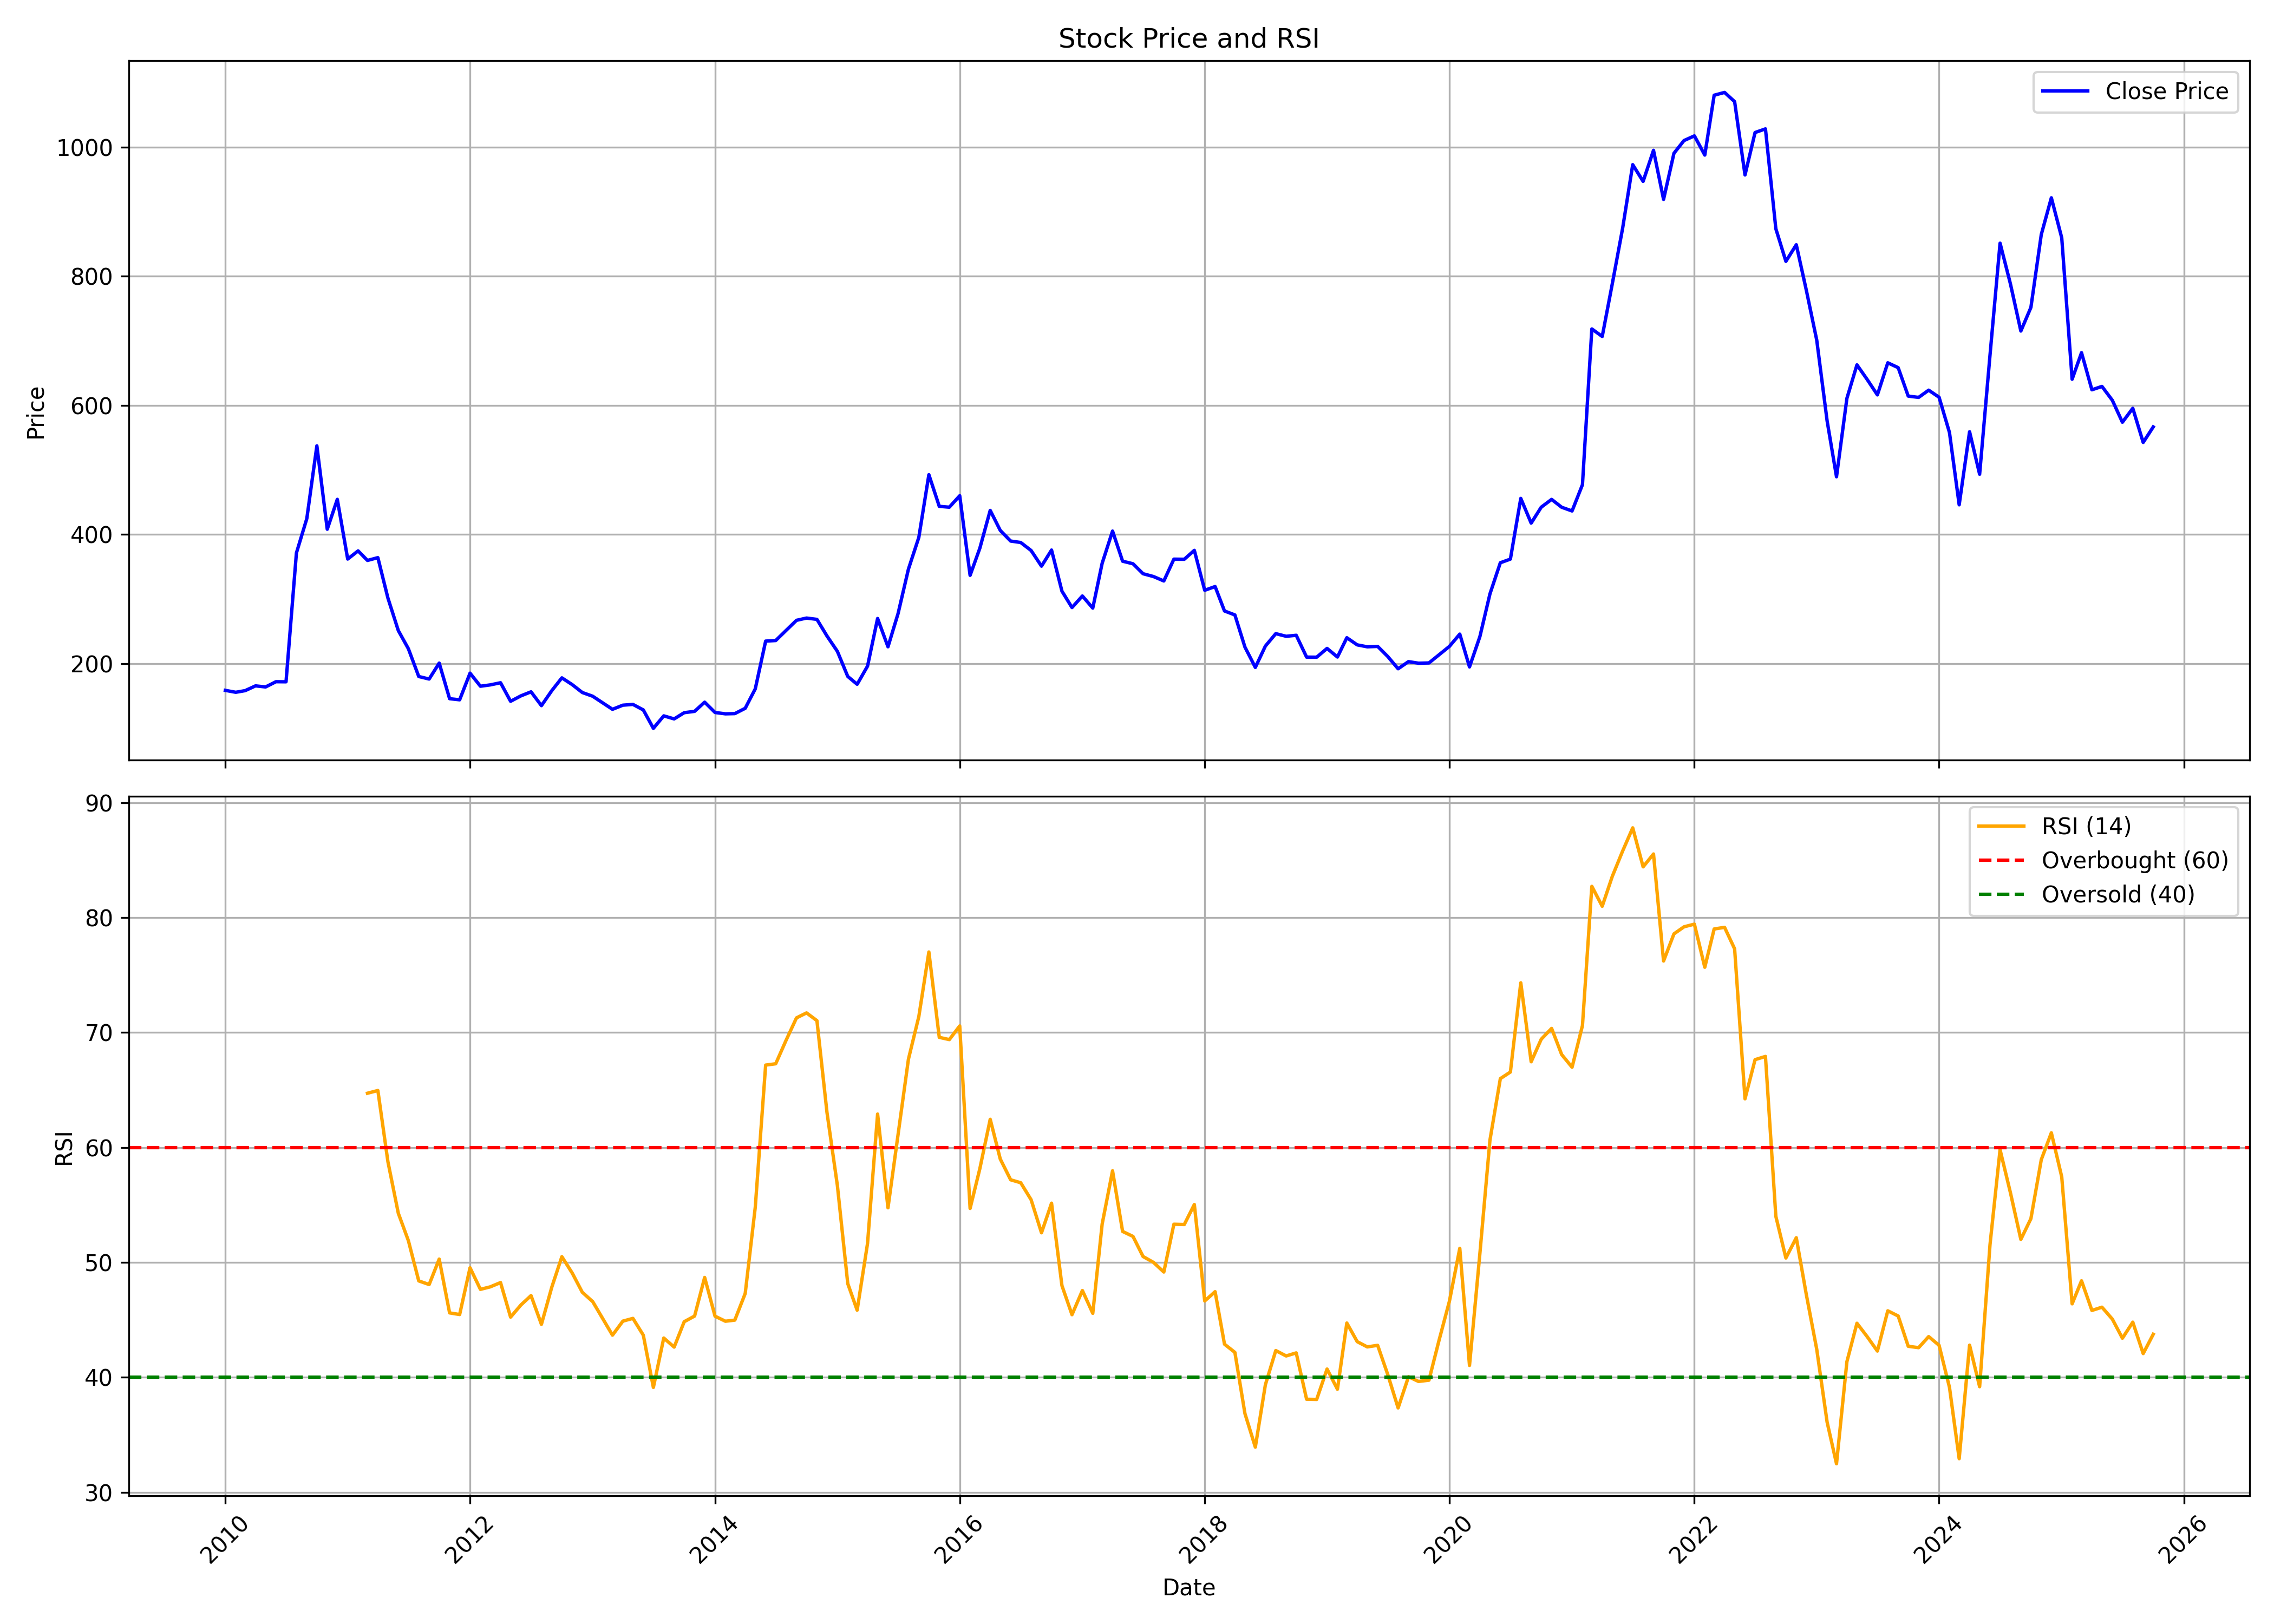

The data file committed next to this chart (first rows):
, date, symbol, open, high, low, close, volume, rsi
0, 2010-01-01, JINDALPOLY, 145.8, 169.2, 144.2, 158.5, 2569228, 
1, 2010-02-01, JINDALPOLY, 158.2, 163.2, 147.3, 155.5, 783270, 
2, 2010-03-01, JINDALPOLY, 155.5, 162.8, 145.1, 158.1, 958912, 
3, 2010-04-01, JINDALPOLY, 159, 187, 148.4, 165.5, 5975440, 
4, 2010-05-01, JINDALPOLY, 164.5, 173.4, 153.5, 163.8, 2770437, 
5, 2010-06-01, JINDALPOLY, 163.8, 179.6, 156.1, 171.9, 1289191, 
6, 2010-07-01, JINDALPOLY, 173.7, 178.8, 165.4, 171.8, 1614232, 
7, 2010-08-01, JINDALPOLY, 172.2, 379.4, 171.7, 371.4, 39209929, 
8, 2010-09-01, JINDALPOLY, 381, 442.1, 369.6, 424.6, 44185642, 
9, 2010-10-01, JINDALPOLY, 433.4, 596.5, 419.9, 537.3, 35823377, 
10, 2010-11-01, JINDALPOLY, 544.6, 568.6, 334.6, 408.1, 15582642, 
11, 2010-12-01, JINDALPOLY, 406.8, 476.3, 325.3, 454.4, 29869868, 
12, 2011-01-01, JINDALPOLY, 457.8, 490.7, 351.9, 361.9, 16941477, 
13, 2011-02-01, JINDALPOLY, 362.2, 435.9, 332.2, 374.6, 8846471, 
14, 2011-03-01, JINDALPOLY, 376.3, 390.5, 296.1, 359.8, 8031468, 64.71
15, 2011-04-01, JINDALPOLY, 361.7, 390.5, 360.5, 364.1, 7725590, 64.95
16, 2011-05-01, JINDALPOLY, 365.8, 368, 298.7, 301.5, 6697213, 58.76
17, 2011-06-01, JINDALPOLY, 303.3, 305.1, 236.1, 251.2, 6704170, 54.27
18, 2011-07-01, JINDALPOLY, 253.2, 273.5, 221.5, 223.1, 6150130, 51.89
19, 2011-08-01, JINDALPOLY, 224, 244.6, 173.5, 180, 13451780, 48.39
20, 2011-09-01, JINDALPOLY, 180, 196.1, 173.7, 176.1, 6713474, 48.07
21, 2011-10-01, JINDALPOLY, 176.7, 212.1, 164.3, 200.7, 7241181, 50.29
22, 2011-11-01, JINDALPOLY, 199.8, 203.3, 142.8, 145.6, 5610951, 45.61
23, 2011-12-01, JINDALPOLY, 147.8, 157.9, 124.3, 143.9, 6441044, 45.46
24, 2012-01-01, JINDALPOLY, 144.2, 192.3, 141.3, 185.2, 7139102, 49.53
25, 2012-02-01, JINDALPOLY, 185.2, 208.6, 156.8, 164.9, 5828798, 47.65
26, 2012-03-01, JINDALPOLY, 164.9, 174.7, 149.5, 167, 3468319, 47.87
27, 2012-04-01, JINDALPOLY, 169, 181.8, 162.6, 170.3, 3504166, 48.24
28, 2012-05-01, JINDALPOLY, 169.9, 177.1, 140.8, 141.6, 1666704, 45.24
29, 2012-06-01, JINDALPOLY, 140, 157, 138, 150.1, 2127836, 46.3
30, 2012-07-01, JINDALPOLY, 150.8, 172.5, 150.8, 156.3, 2672974, 47.11
31, 2012-08-01, JINDALPOLY, 154.5, 164.1, 133.3, 134.8, 1941491, 44.61
32, 2012-09-01, JINDALPOLY, 136.3, 163, 135.7, 158.1, 1853777, 47.85
33, 2012-10-01, JINDALPOLY, 161, 201.9, 159, 177.9, 7070799, 50.5
34, 2012-11-01, JINDALPOLY, 178.7, 189, 155.4, 167.4, 2122751, 49.07
35, 2012-12-01, JINDALPOLY, 167.3, 172.4, 151, 155.2, 1982562, 47.4
36, 2013-01-01, JINDALPOLY, 156, 166.6, 144.7, 149.4, 1839438, 46.59
37, 2013-02-01, JINDALPOLY, 149.7, 154.2, 120, 138.7, 5025265, 45.06
38, 2013-03-01, JINDALPOLY, 138.5, 166.5, 126.2, 129.2, 3469136, 43.67
39, 2013-04-01, JINDALPOLY, 129.7, 148.7, 126.9, 135.6, 1657495, 44.89
40, 2013-05-01, JINDALPOLY, 135.6, 159.6, 134.1, 136.7, 2647861, 45.13
41, 2013-06-01, JINDALPOLY, 136.7, 149.1, 122.7, 128.2, 1859016, 43.67
42, 2013-07-01, JINDALPOLY, 129.4, 139.7, 97, 99.69, 675725, 39.12
43, 2013-08-01, JINDALPOLY, 98.81, 122.2, 92.19, 119, 431825, 43.42
44, 2013-09-01, JINDALPOLY, 117.5, 128.7, 113.1, 114.3, 792802, 42.63
45, 2013-10-01, JINDALPOLY, 118, 136.2, 115.6, 123.9, 1297302, 44.84
46, 2013-11-01, JINDALPOLY, 124.5, 135.9, 120.1, 126, 1002688, 45.33
47, 2013-12-01, JINDALPOLY, 126.9, 151.6, 125.8, 140.2, 4470133, 48.69
48, 2014-01-01, JINDALPOLY, 140.1, 144.4, 121.3, 124.2, 918883, 45.32
49, 2014-02-01, JINDALPOLY, 122.9, 133.1, 119.3, 122.1, 377540, 44.88
50, 2014-03-01, JINDALPOLY, 122.1, 133.2, 116.6, 122.5, 836414, 44.98
51, 2014-04-01, JINDALPOLY, 121.4, 146.7, 121.4, 130.7, 2859212, 47.29
52, 2014-05-01, JINDALPOLY, 130.7, 177.7, 120.9, 160.8, 4215086, 54.79
53, 2014-06-01, JINDALPOLY, 169, 245.9, 168.8, 234.8, 8415730, 67.16
54, 2014-07-01, JINDALPOLY, 236.8, 247.9, 196.3, 235.7, 4985048, 67.28
55, 2014-08-01, JINDALPOLY, 232.1, 284.9, 229, 251.3, 11994056, 69.32
56, 2014-09-01, JINDALPOLY, 252.7, 324.4, 247.2, 267, 8593973, 71.27
57, 2014-10-01, JINDALPOLY, 266.6, 283.9, 228.2, 270.5, 2773523, 71.7
58, 2014-11-01, JINDALPOLY, 272.6, 307, 254.7, 268.5, 3959390, 71.03
59, 2014-12-01, JINDALPOLY, 270.2, 283.7, 218.7, 242.7, 4955048, 63.04
... 130 more rows
